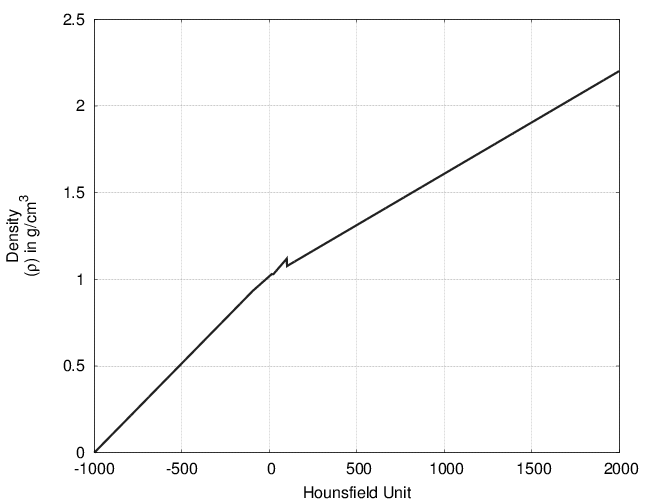

Source data for this figure (header and first rows):
HU	density (in g/cm3)
-1000	0.00121
-999	0.00224
-998	0.003269
-997	0.004299
-996	0.005329
-995	0.006358
-994	0.007388
-993	0.008418
-992	0.009448
-991	0.01048
-990	0.01151
-989	0.01254
-988	0.01357
-987	0.0146
-986	0.01563
-985	0.01666
-984	0.01769
-983	0.01871
-982	0.01974
-981	0.02077
-980	0.0218
-979	0.02283
-978	0.02386
-977	0.02489
-976	0.02592
-975	0.02695
-974	0.02798
-973	0.02901
-972	0.03004
-971	0.03107
-970	0.0321
-969	0.03313
-968	0.03416
-967	0.03519
-966	0.03622
-965	0.03725
-964	0.03828
-963	0.03931
-962	0.04034
-961	0.04137
-960	0.0424
-959	0.04343
-958	0.04446
-957	0.04549
-956	0.04652
-955	0.04755
-954	0.04858
-953	0.04961
-952	0.05064
-951	0.05167
-950	0.05269
-949	0.05372
-948	0.05475
-947	0.05578
-946	0.05681
-945	0.05784
-944	0.05887
-943	0.0599
-942	0.06093
-941	0.06196
... 2,941 more rows
